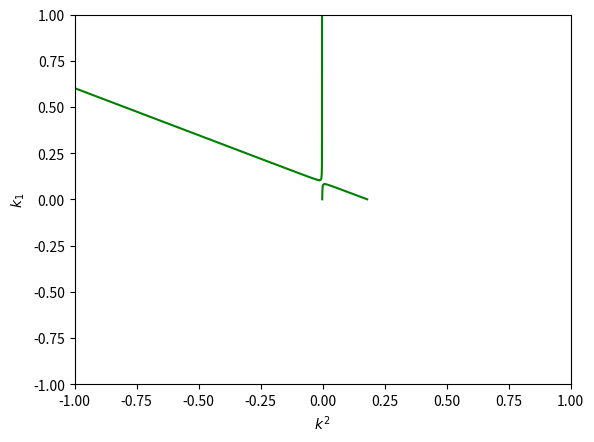
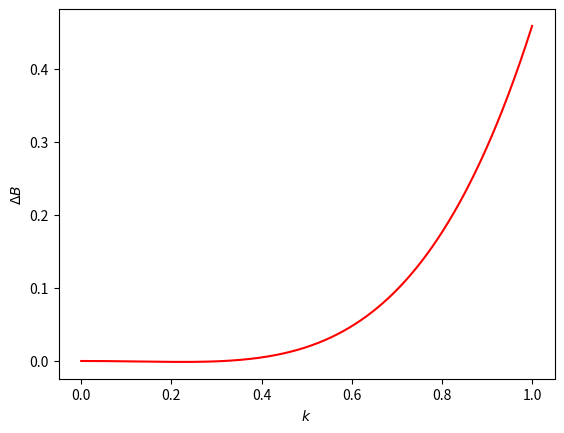
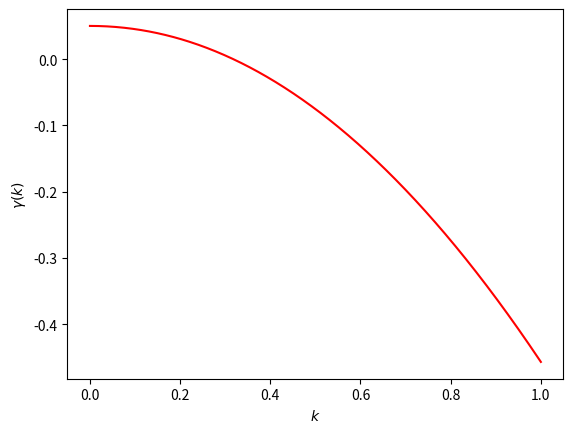
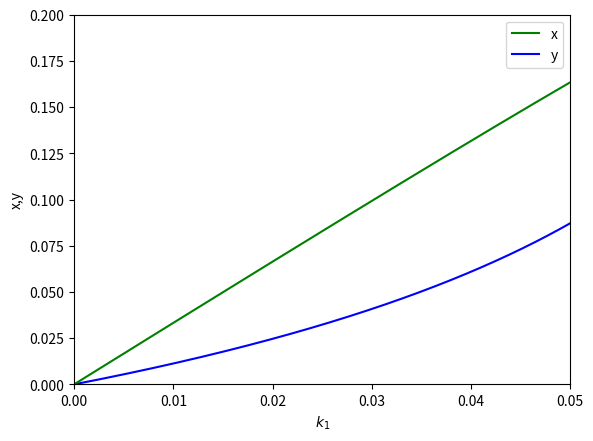

The script that saved these images, in order: (Note: this script raises an exception after producing the figures.)
import matplotlib . pyplot as plt
import numpy as np
from scipy.integrate import odeint
from sympy import Symbol , solve , lambdify , Matrix

def NonNeg(mylist):
    return [elem for elem in mylist if elem > 0]

def vectorfield(w, t, p):
    x, y = w
    k1, k2, k3, km1, km3 = p

    # Create f = (x1',y1',x2',y2'):
    #f = [k1*(1 - x - y) - km1*x - k3*x + km3*y - k2*((1 - x - y)**2)*x,
    #     k3*x - km3*y]
    f = [k1*(1 - x - 2*y) - km1*x - k3*x*(1 - x - 2*y) + km3*y - k2*((1 - x - 2*y)**2)*x,
        k3*x*(1 - x - 2*y) - km3*y]

    return f

def GetPyFunc(y, eq, valK1m, valK3m, valK2, valK3):
    return lambdify(y, eq.subs(k2, valK2).subs(km1, valK1m).subs(km3, valK3m).subs(k3, valK3))

def FindDs2(k1, k1Val, eqa11, eqa22):
    fa11 = lambdify(k1, eqa11)
    fa22 = lambdify(k1, eqa22)
    a11 = fa11(k1Val)
    a22 = fa22(k1Val)
    print(a22)
    SumA = a11+a22
    MultA = a11*a22
    max = 0
    iMax = 0
    for i in range(len(k1Val)):
        if (abs(SumA[i]) < 0.0001 and MultA[i] < 0 ):
            if (max < a11[i]/abs(a22)):
                max = a11[i]/abs(a22)
                iMax = i
    print('Search results')
    print(iMax)
    print(max)
    print('k1 = ')
    print(k1Val[iMax])
    return [max/2, 1, k1Val[iMax]]

def FindDs(k1, x, y, yVal, eq1, eq2, eqa11, eqa22, valK1m, valK3m, valK2 = 0.95, valK3 = 0.0032):
    funcK1Y = GetPyFunc(y, eq1, valK1m, valK3m, valK2, valK3)
    funcXY = GetPyFunc(y, eq2, valK1m, valK3m, valK2, valK3)
    print(eqa11)
    print(eqa22)
    funcA11 = GetPyFunc(y, eqa11.subs(x, eq2).subs(k1, eq1), valK1m, valK3m, valK2, valK3)
    funcA22 = GetPyFunc(y, eqa22.subs(x, eq2).subs(k1, eq1), valK1m, valK3m, valK2, valK3)
    a11 = funcA11(yVal)
    a22 = funcA22(yVal)
    SumA = a11+a22
    MultA = a11*a22
    listInd = []
    for i in range(len(yVal)):
        if (SumA[i] < 0 and MultA[i] < 0 ):
            listInd.append(i)
    max = 0
    iMax = 0
    for i in range(len(listInd)):
        if (max < a11[listInd[i]]/abs(a22[listInd[i]])):
            max = a11[listInd[i]]/abs(a22[listInd[i]])
            iMax = listInd[i]
    print('Search results')
    print(iMax)
    print(max)
    print('k1 = ')
    print(funcK1Y(yVal[iMax]))
    return [0.5, 1, funcK1Y(yVal[iMax])]

def PlotsTuringBorder(k1, k1Val, eqk12, eqk22):
    funcK12 = lambdify(k1, eqk12)
    print(eqk12)
    funcK22 = lambdify(k1, eqk22)
    k12 = funcK12(k1Val)
    k22 = funcK22(k1Val)
        
    plt.plot(funcK12(k1Val), k1Val, color = 'g', label ="x")
    plt.plot(funcK22(k1Val), k1Val, color = 'g', label ="x")
    plt.xlim([-1, 1])
    plt.ylim([-1, 1])
    plt.xlabel('$k^2$')
    plt.ylabel('$k_1$')
    plt.show()

def Stacionar(x, y, eq1, eq2, valK1, valK1m, valK3m, valK2 = 0.95, valK3 = 0.0032):
    eq11 = eq1.subs(k1, valK1).subs(k2, valK2).subs(km1, valK1m).subs(km3, valK3m).subs(k3, valK3)
    eq22 = eq2.subs(k1, valK1).subs(k2, valK2).subs(km1, valK1m).subs(km3, valK3m).subs(k3, valK3)
    res = solve([eq11, eq22], x, y)
    print(res)
    return [res[0][0], res[0][1]]

def plotDetB(k, kVal, DB):
    funcDB = lambdify(k, DB)
    plt.plot(kVal, funcDB(kVal), color = 'r', label ="x")
    plt.xlabel('$k$')
    plt.ylabel('$\Delta B$')
    plt.show()

def PlotsFor1Param(k1, x, y, yVal, eq1, eq2, eqDet, eqTr, valK1m, valK3m, valK2 = 0.95, valK3 = 0.0032):
    func1 = GetPyFunc(y, eq1, valK1m, valK3m, valK2, valK3)
    yGraph, = plt.plot(func1(yVal), yVal, color = 'b', label ="y")
    func2 = GetPyFunc(y, eq2, valK1m, valK3m, valK2, valK3)
    xGraph, = plt.plot(func1(yVal), func2(yVal), color = 'g', label ="x")
    print(eqDet.subs(x, eq2))
    funcDet = GetPyFunc(y, eqDet.subs(x, eq2).subs(k1, eq1), valK1m, valK3m, valK2, valK3)
    detA = funcDet(yVal)
    funcTr = GetPyFunc(y, eqTr.subs(x, eq2).subs(k1, eq1), valK1m, valK3m, valK2, valK3)
    trA = funcTr(yVal)
    for i in range(1, len(yVal)):
        if (detA[i-1]*detA[i] <= 0):
            print(i)
            print(func1(i))
            plt.plot(func1(yVal[i]), yVal[i], color ='b', linestyle = ' ', marker ='o')
            plt.plot(func1(yVal[i]), func2(yVal[i]), color ='g', linestyle = ' ', marker ='o')
        if (trA[i-1]*trA[i] <= 0):
            print(i)
            print(func1(i))
            plt.plot(func1(yVal[i]), yVal[i], color ='b', linestyle = ' ', marker ='s')
            plt.plot(func1(yVal[i]), func2(yVal[i]), color ='g', linestyle = ' ', marker ='s')
    plt.xlim([0, 0.05])
    plt.ylim([0,0.2])
    plt.xlabel('$k_1$')
    plt.ylabel('x,y')
    plt.legend(handles=[xGraph, yGraph])
    plt.show()



def PlotFor2Param(k1, k2, x, y, yVal, eq1, eq2, eqDet, eqTr, valK1m, valK3m, valK2 = 0.95, valK3 = 0.0032):
    eqk1_1Det = solve(eqDet.subs(x, eq2), k1)
    eqForK1Det = eq1 - eqk1_1Det[0]
    eqK2Det = solve(eqForK1Det.subs(km1, valK1m).subs(km3, valK3m).subs(k3, valK3), k2)
    funcK2Det = lambdify(y, eqK2Det[0])
    funcK1Det = lambdify(y, eqk1_1Det[0].subs(x, eq2).subs(k2, eqK2Det[0]).subs(km1, valK1m).subs(km3, valK3m).subs(k3, valK3))
    k1DetAll = funcK1Det(yVal)
    k2DetAll = funcK2Det(yVal)
    k1DetPos = [k1DetAll[i] for i in range(len(k1DetAll)) if k1DetAll[i] > 0 and k2DetAll[i] > 0]
    k2DetPos = [k2DetAll[i] for i in range(len(k2DetAll)) if k1DetAll[i] > 0 and k2DetAll[i] > 0]
    hopf, = plt.plot(k1DetPos, k2DetPos, linestyle = '--', color = 'r', label = 'hopf line')

    eqk1_1Tr = solve(eqTr.subs(x, eq2), k1)
    eqForK1Tr = eq1 - eqk1_1Tr[0]
    eqK2Tr = solve(eqForK1Tr.subs(km1, valK1m).subs(km3, valK3m).subs(k3, valK3), k2)
    funcK2Tr = lambdify(y, eqK2Tr[0])
    funcK1Tr = lambdify(y, eq1.subs(x, eq2).subs(k2, eqK2Tr[0]).subs(km1, valK1m).subs(km3, valK3m).subs(k3, valK3))
    k1AllTr = funcK1Tr(yVal)
    k2AllTr = funcK2Tr(yVal)
    k1PosTr = [k1AllTr[i] for i in range(len(k1AllTr)) if k1AllTr[i] > 0 and k2AllTr[i] > 0]
    print(len(k1PosTr))
    k2PosTr = [k2AllTr[i] for i in range(len(k2AllTr)) if k1AllTr[i] > 0 and k2AllTr[i] > 0]
    print(len(k2PosTr))
    sadle, = plt.plot(k1PosTr, k2PosTr, color = 'g', label = 'sadle-nodle line')

    plt.xlim([0, 2])
    plt.ylim([0,5])
    plt.legend(handles=[hopf, sadle])
    plt.xlabel('k1')
    plt.ylabel('k2')
    plt.show()

def PhasePortrait(p):
    Y, X = np.mgrid[0.1:0.3:5000j, 0:0.72:5000j]
    K1, K2, K3, KM1, KM3 = p
    U, V = [K1*(1 - X - 2*Y) - KM1*X - K3*X*(1 - X - 2*Y) + KM3*Y - K2*((1 - X - 2*Y)**2)*X,
            K3*X*(1 - X - 2*Y) - KM3*Y]
    #U, V = [K1*(1 - X - Y) - KM1*X - K3*X + KM3*Y - K2*((1 - X - Y)**2)*X,
    #        K3*X - KM3*Y]
    plt.streamplot(X, Y, U, V, density = [2, 2])
    plt.xlim([0, 0.72])
    plt.ylim([0.1, 0.3])
    plt.xlabel('x')
    plt.ylabel('y')
    plt.show()

k1 = Symbol("k1")
k2 = Symbol("k2")
k3 = Symbol("k3")
km1 = Symbol("km1")
km3 = Symbol("km3")
x = Symbol("x")
y = Symbol("y")
k = Symbol("k")

#eq1 = k1*(1 - x - y) - km1*x - k3*x*y
#eq2 = k2*(1 - x - y)**2 - km2*y**2 - k3*x*y

#eq2 = k3*x - km3*y
#eq1 = k1*(1 - x - y) - km1*x - k3*x + km3*y - k2*((1 - x - y)**2)*x

#eq2 = k3*y - km3*x
#eq1 = k1*(1 - x - y) - km1*y - k3*y + km3*x - k2*((1 - x - y)**2)*y

#y and x and changed

eq1n = k1*(1 - y - 2*x) - km1*y - k3*y*(1 - y - 2*x) + km3*x - k2*((1 - y - 2*x)**2)*y
eq2n = k3*y*(1 - y - 2*x) - km3*x

vkm1 = 0.01 
vk3 = 0.0032 
vk2 = 0.95 
vkm3 = 0.001 
vk1 = 0.09

eq1 = eq1n.subs(k3, vk3).subs(k2, vk2).subs(km1, vkm1).subs(km3, vkm3)
eq2 = eq2n.subs(k3, vk3).subs(k2, vk2).subs(km1, vkm1).subs(km3, vkm3)

xy = solve([eq1.subs(k1, vk1), eq2.subs(k1, vk1)], x, y)
print(xy)

xSt = xy[0][0]
ySt = xy[0][1]

res = solve([eq1, eq2], k1, x)
#print(res)

k1Y = res[0][0]
xY= res[0][1]
A = Matrix([eq1, eq2])
var_vector = Matrix([y, x])
jacA = A.jacobian(var_vector)
a11 = jacA[0, 0].subs(x, xSt).subs(y, ySt)
print(a11)
a22 = jacA[1, 1].subs(x, xSt).subs(y, ySt)
print(a22)
print(jacA.trace())
detA = jacA.det().subs(x, xSt).subs(y, ySt)
traceA = jacA.trace().subs(x, xSt).subs(y, ySt)
DA = traceA**2 - 4* detA
yVal = np.linspace(0, 1, 100000)

k1Val = np.linspace(0, 1, 10000)
D = FindDs2(k1, k1Val, a11, a22)
print('d1 d2')
print(D)
#D = FindDs(k1, x, y, yVal, k1Y, xY, a11, a22, valK1m = 0.01, valK3m = 0.002)
Di = (D[0]*a22 + D[1]*a11)*(D[0]*a22 + D[1]*a11) - 4*detA*D[0]*D[1]
k12 = ((D[0]*a22 + D[1]*a11) + Di**(0.5))/(2*D[0]*D[1])
k22 = ((D[0]*a22 + D[1]*a11) - Di**(0.5))/(2*D[0]*D[1])
PlotsTuringBorder(k1, k1Val, k12, k22)
vK1 = D[2]
print(vK1)
#xy = Stacionar(x, y, eq1, eq2, valK1 = vK1, valK1m = 0.01, valK3m = 0.002)
print(xy)
vK1 = 0.04
DB = (detA - (D[0]*a22 + D[1]*a11)*(k**2) + D[0]*D[1]*(k**4)).subs(k1, vK1)
print(DB)
kVal = np.linspace(0, 1, 1000)
plotDetB(k, kVal, DB)
trB = (traceA - (D[0] + D[1])*(k**2)).subs(k1, vK1)
l1 = 0.5*(trB+(trB**2 - 4*DB)**(0.5))
l2 = 0.5*(trB-(trB**2 - 4*DB)**(0.5))
funcl1 = lambdify(k, l1)
funcl2 = lambdify(k, l2)
plt.plot(kVal, funcl1(kVal), color = 'r', label ="x")
#plt.plot(kVal, funcl2(kVal), color = 'g', label ="x")
plt.xlabel('$k$')
plt.ylabel('$\gamma(k)$')
plt.show()
k = 0.25
L = 3.1415/k;
xy = solve([eq1.subs(k1, 0.04), eq2.subs(k1, vk1)], x, y)
print('xy')
print(xy)

PlotsFor1Param(k1, x, y, yVal, k1Y, xY, detA, traceA, valK1m = 0.01, valK3m = 0.002)
PlotFor2Param(k1, k2, x, y, yVal, k1Y, xY, detA, traceA, valK1m = 0.01, valK3m = 0.002)
p = [0.12, 0.98, 0.0032, 0.01, 0.002]
w0 = [0.25, 0.25]
t = [float(i) for i in range(10000)]
wsol = odeint(vectorfield, w0, t, args=(p,))
print(wsol[:, 0])
x_t, = plt.plot(t, wsol[:, 0], color = 'xkcd:sky blue', label = 'X(t)')
y_t, = plt.plot(t, wsol[:, 1], color = 'xkcd:peach', label = 'Y(t)')
plt.legend(handles=[x_t, y_t])
plt.show()
PhasePortrait(p)
#Y, X = np.mgrid[0.1:0.3:5000j, 0:0.72:5000j]
#K1, K2, K3, KM1, KM3 = p
#U, V = [K1*(1 - X - 2*Y) - KM1*X - K3*X*(1 - X - 2*Y) + KM3*Y - K2*((1 - X - 2*Y)**2)*X,
#        K3*X*(1 - X - 2*Y) - KM3*Y]
#plt.streamplot(X, Y, U, V, density = [2, 2])
#plt.xlim([0, 0.72])
#plt.ylim([0.1, 0.3])
#plt.show()
